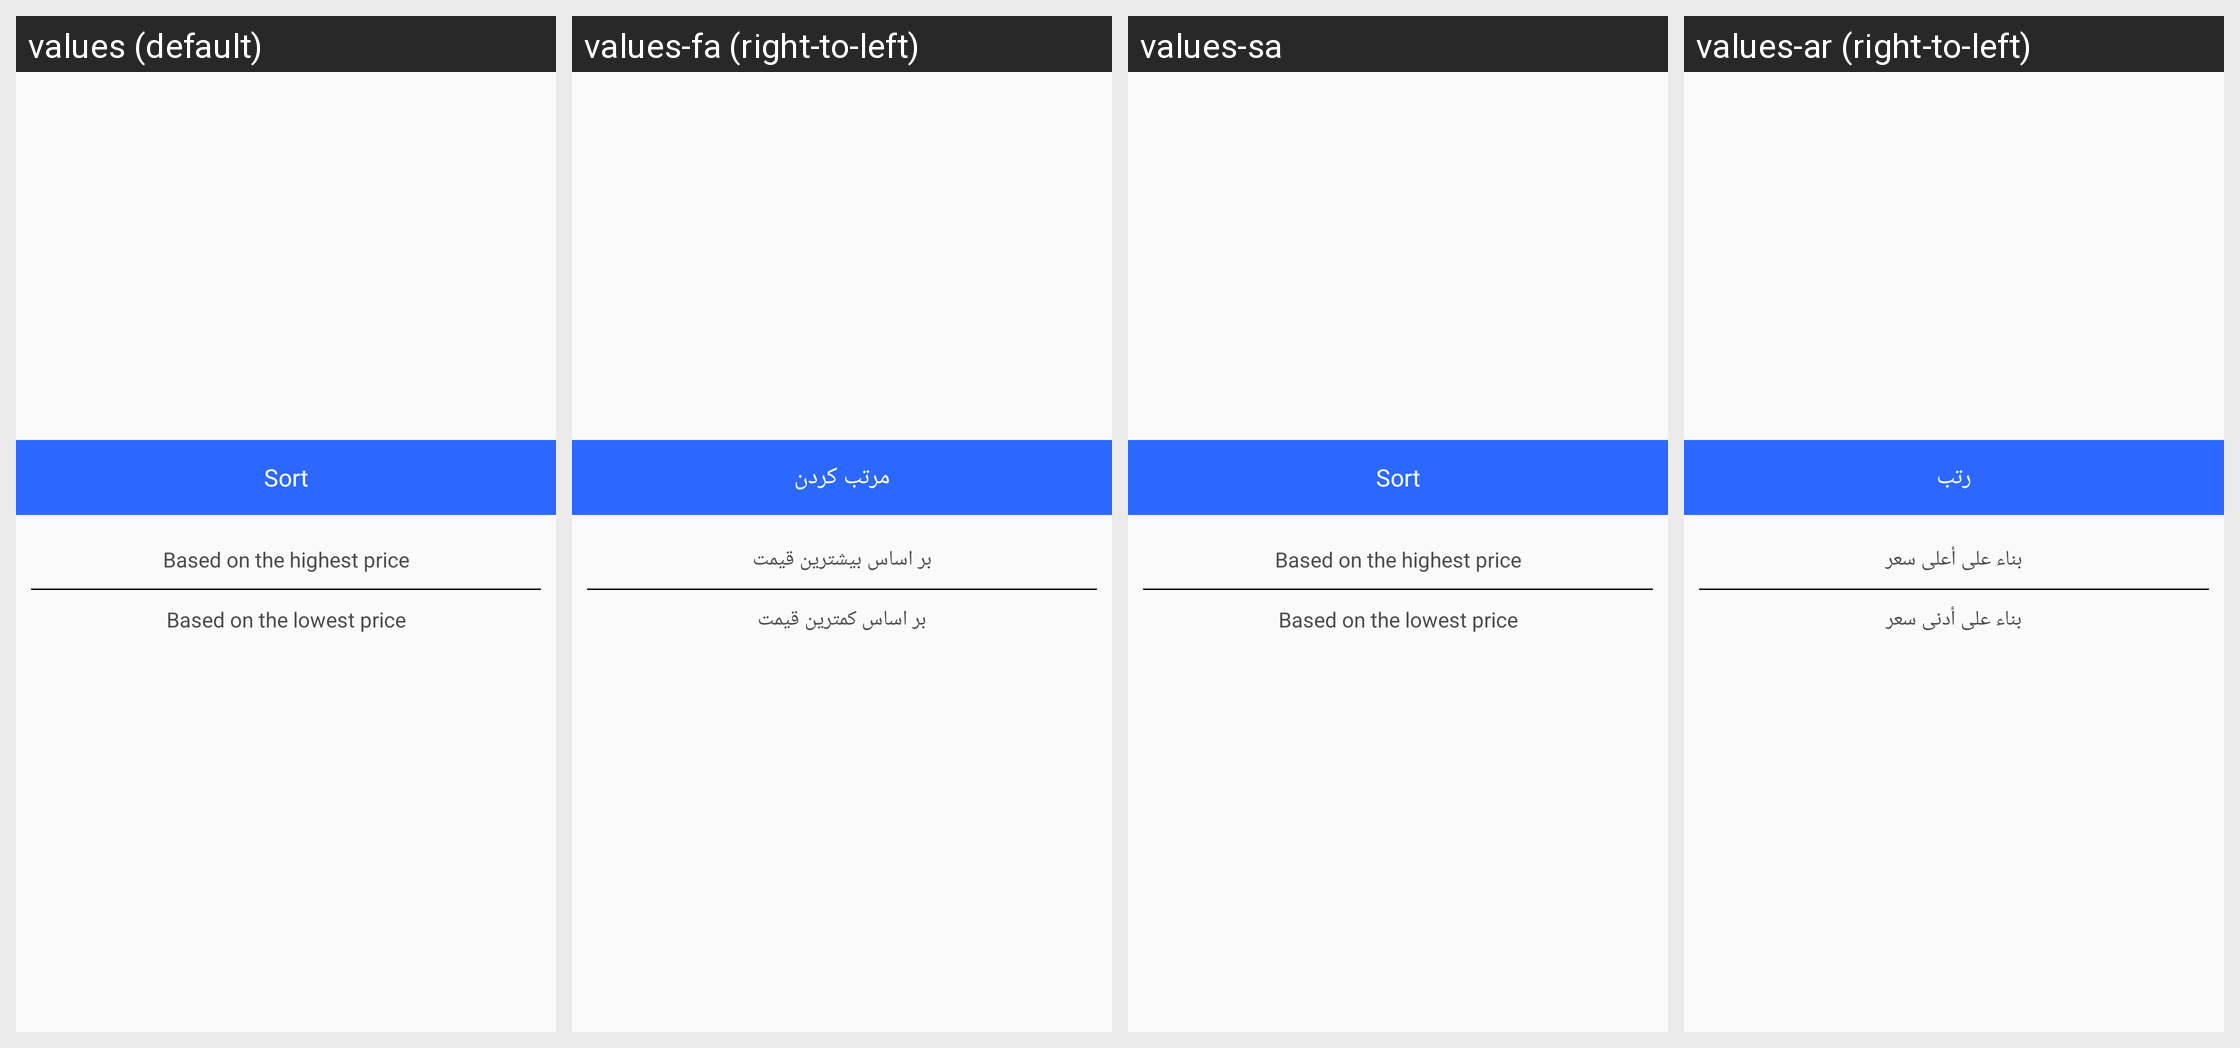

Here is an Android app screen in its default locale and in the app's own translations. Write out the translated-string differences for the strings that appear on this screen.
Android screen res/layout/alert_dialog_sort.xml rendered under 4 locales, left to right: values (default), values-fa (right-to-left), values-sa, values-ar (right-to-left). Device: Nexus 5 (rendered at 1080×1920; each locale shown at half size, 540×960, under a caption strip naming it); theme AppTheme.
Other locales in the repository, not shown: values-en, values-fr, values-tr.
Strings drawn on this screen, with the default value and each locale's value (text and hints the layout hard-codes, and strings that could not be matched under every locale, appear in the picture but are not listed):

Sort
  values: Sort
  values-fa: مرتب کردن
  values-sa: Sort  [not translated; the default value is used]
  values-ar: رتب

SortMax
  values: Based on the highest price
  values-fa: بر اساس بیشترین قیمت
  values-sa: Based on the highest price  [not translated; the default value is used]
  values-ar: بناء على أعلى سعر

SortMin
  values: Based on the lowest price
  values-fa: بر اساس کمترین قیمت
  values-sa: Based on the lowest price  [not translated; the default value is used]
  values-ar: بناء على أدنى سعر
